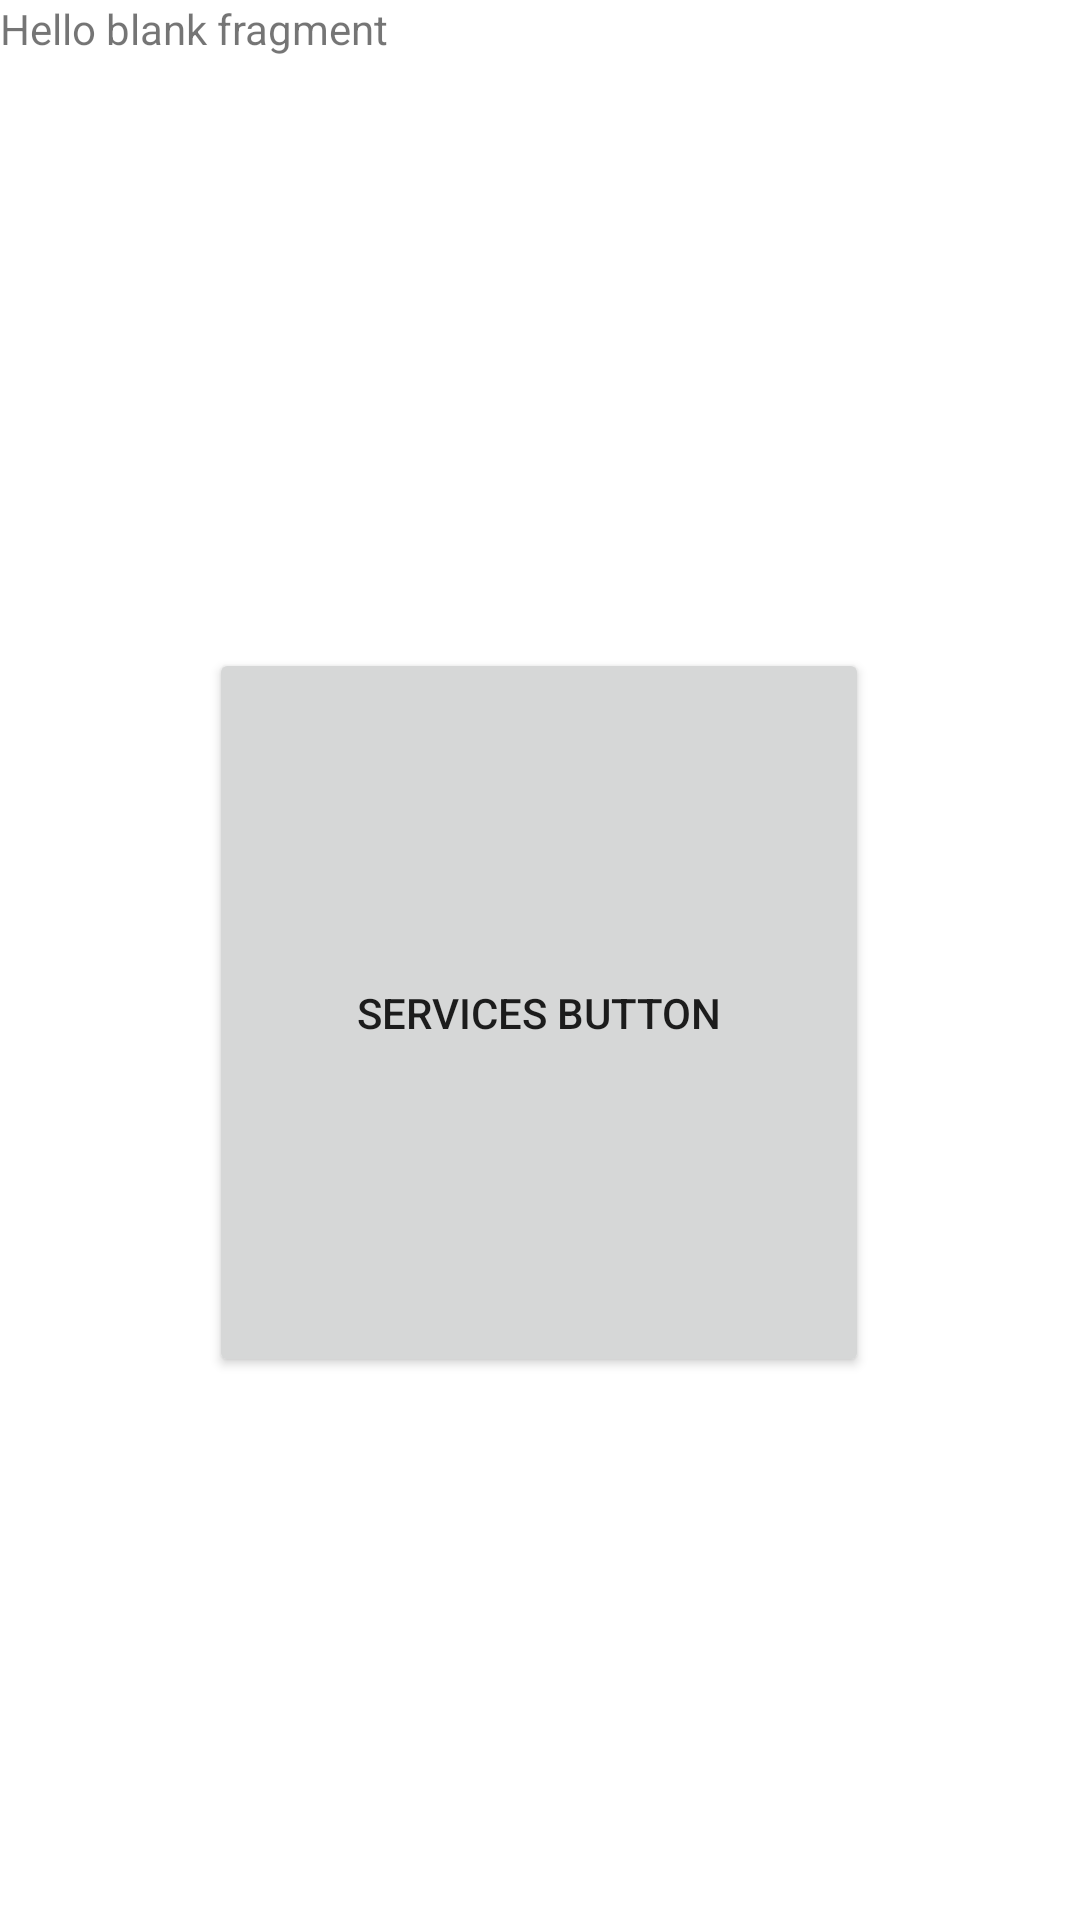

Write the Android layout XML for this screen, with the resource values it uses.
<!-- AndroidManifest.xml: application theme Theme.WHATTOWEAR -->
<!-- res/layout/fragment_services.xml -->
<?xml version="1.0" encoding="utf-8"?>
<androidx.constraintlayout.widget.ConstraintLayout xmlns:android="http://schemas.android.com/apk/res/android"
    xmlns:app="http://schemas.android.com/apk/res-auto"
    xmlns:tools="http://schemas.android.com/tools"
    android:layout_width="match_parent"
    android:layout_height="match_parent"
    tools:context=".Services">

    

    <TextView
        android:layout_width="match_parent"
        android:layout_height="match_parent"
        android:text="@string/hello_blank_fragment"
        tools:layout_editor_absoluteX="0dp"
        tools:layout_editor_absoluteY="0dp" />

    <Button
        android:id="@+id/button2"
        android:layout_width="220dp"
        android:layout_height="243dp"
        android:layout_marginTop="216dp"
        android:text="Services button"
        app:layout_constraintEnd_toEndOf="parent"
        app:layout_constraintHorizontal_bias="0.497"
        app:layout_constraintStart_toStartOf="parent"
        app:layout_constraintTop_toTopOf="parent" />

</androidx.constraintlayout.widget.ConstraintLayout>
<!-- resources referenced by this layout -->
<resources>
  <string name="hello_blank_fragment">Hello blank fragment</string>
  <style name="Theme.WHATTOWEAR" parent="Theme.MaterialComponents.DayNight.DarkActionBar">
          
          <item name="colorPrimary">@color/purple_500</item>
          <item name="colorPrimaryVariant">@color/purple_700</item>
          <item name="colorOnPrimary">@color/white</item>
          
          <item name="colorSecondary">@color/teal_200</item>
          <item name="colorSecondaryVariant">@color/teal_700</item>
          <item name="colorOnSecondary">@color/black</item>
          
          <item name="android:statusBarColor" tools:targetApi="l">?attr/colorPrimaryVariant</item>
          <item name="windowNoTitle">true</item>
          
      </style>
  <!-- not gathered from this repository: default colours our renderer supplied (Android Studio template values) -->
  <color name="purple_500">#FF6200EE</color>
  <color name="purple_700">#FF3700B3</color>
  <color name="teal_200">#FF03DAC5</color>
  <color name="teal_700">#FF018786</color>
  <color name="black">#FF000000</color>
  <color name="white">#FFFFFFFF</color>
</resources>
